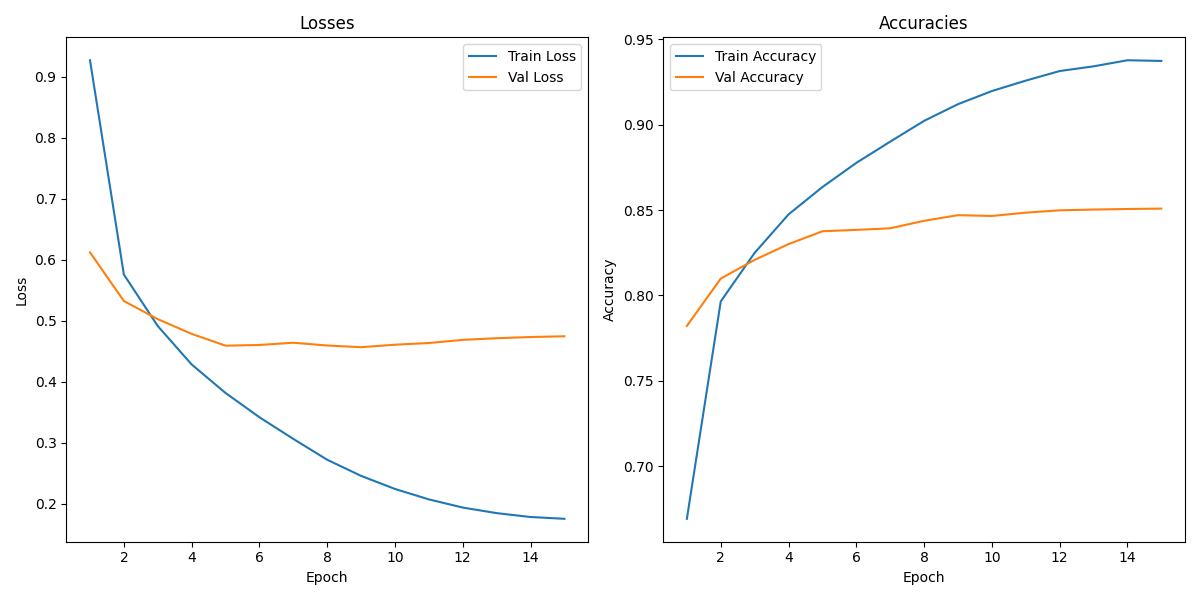

The data file committed next to this chart (first rows):
, Train Loss, Train Accuracy, Val Loss, Val Accuracy
1, 0.9272, 0.6691, 0.6122, 0.7821
2, 0.5758, 0.7965, 0.5324, 0.8099
3, 0.4914, 0.8249, 0.5027, 0.8208
4, 0.4284, 0.8475, 0.4786, 0.8301
5, 0.3817, 0.8635, 0.4592, 0.8376
6, 0.3419, 0.8777, 0.4604, 0.8384
7, 0.3064, 0.8901, 0.464, 0.8393
8, 0.2722, 0.9023, 0.4595, 0.8437
9, 0.2458, 0.9121, 0.4567, 0.847
10, 0.2243, 0.9198, 0.4608, 0.8466
11, 0.2072, 0.9259, 0.4636, 0.8485
12, 0.1938, 0.9315, 0.4687, 0.8499
13, 0.1847, 0.9342, 0.4715, 0.8503
14, 0.1783, 0.9378, 0.4734, 0.8506
15, 0.1754, 0.9374, 0.4746, 0.8509
